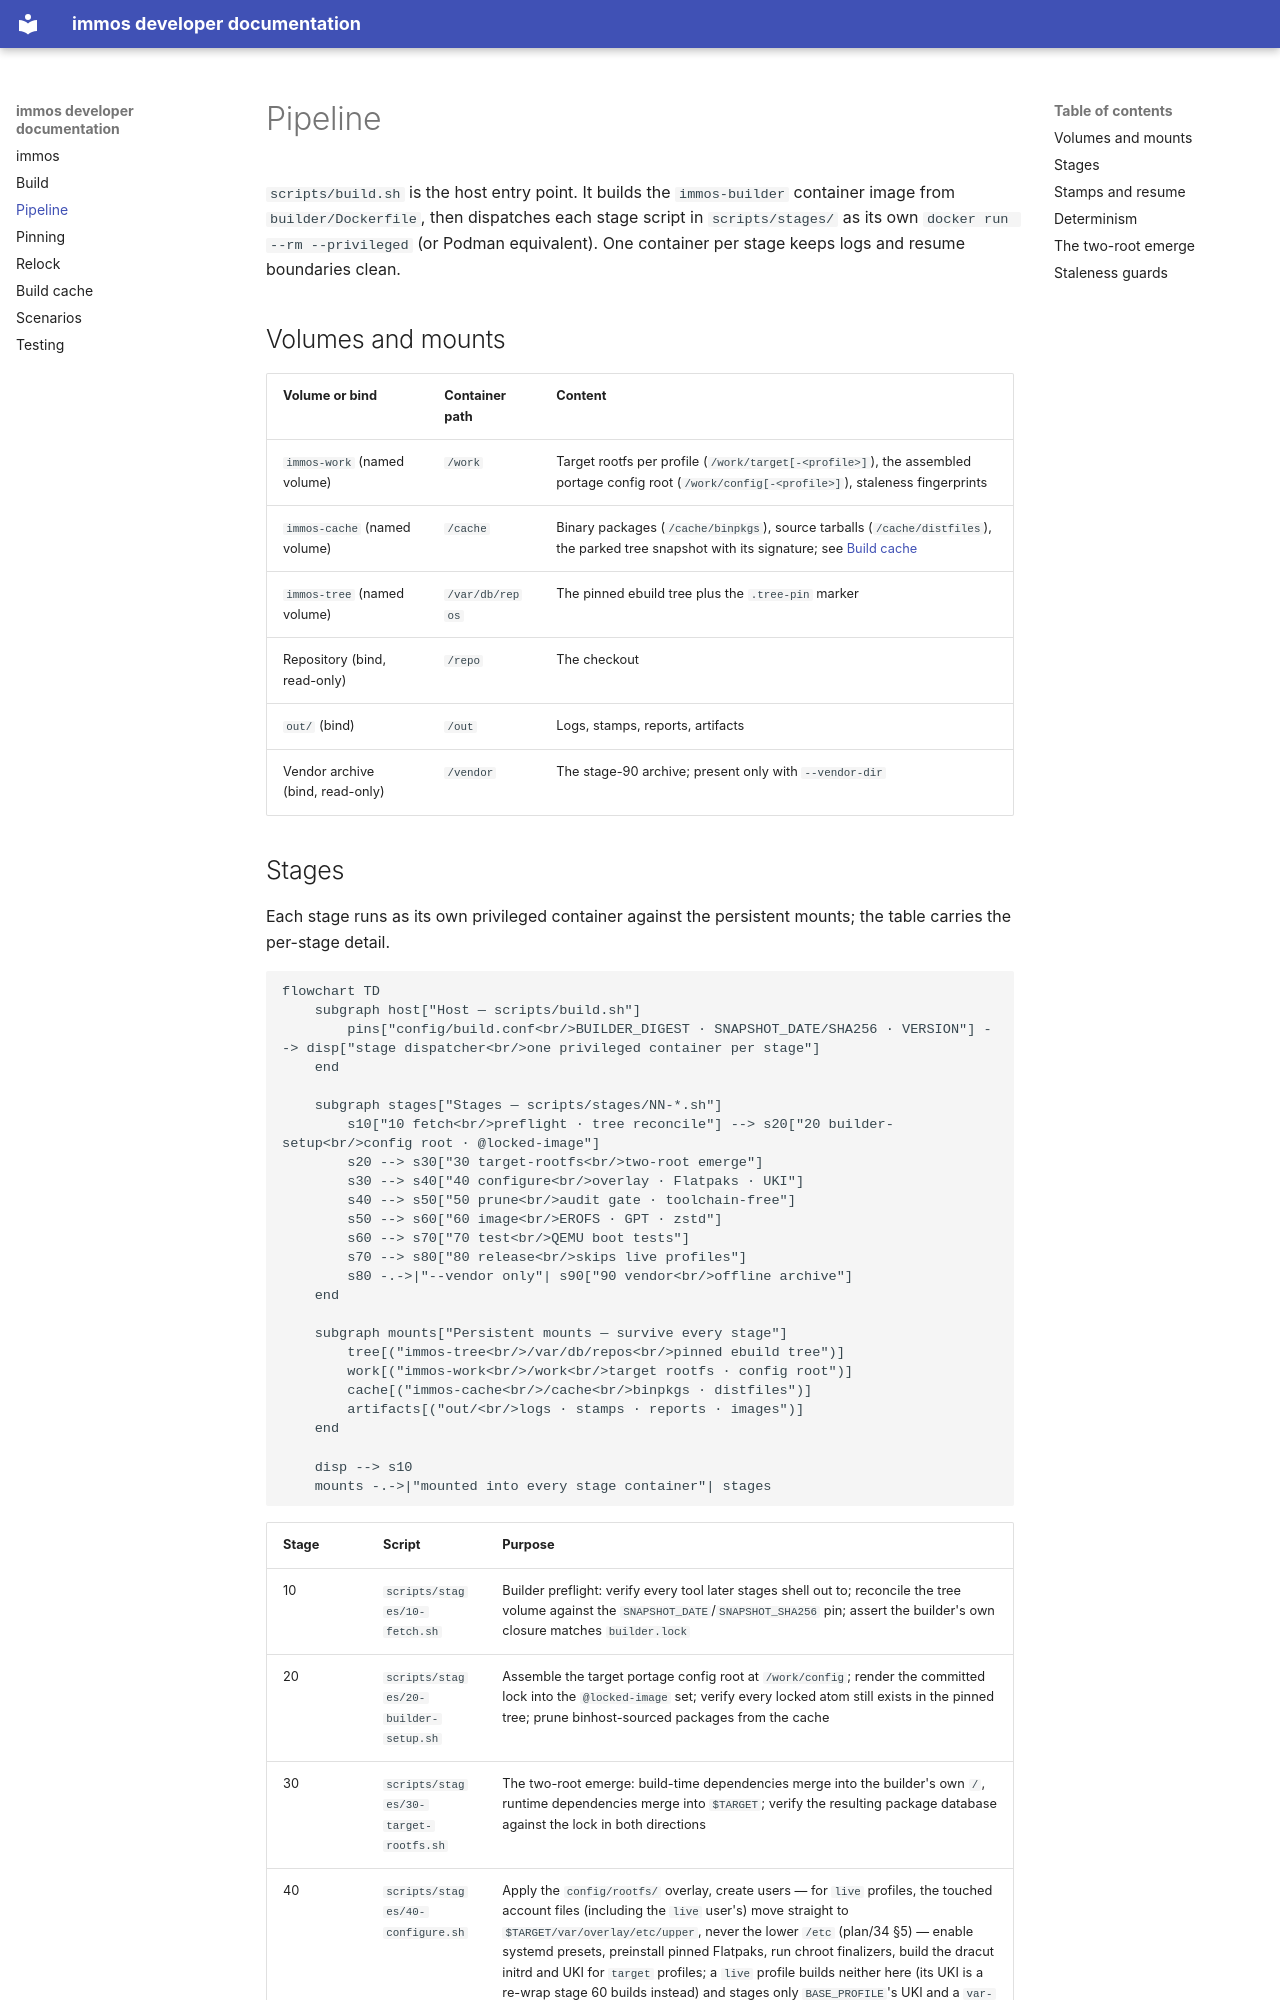

repository: artlucas/gentoo-immutable-os · page: pipeline/index.html · generator: mkdocs

# Pipeline

`scripts/build.sh` is the host entry point. It builds the `immos-builder` container image from `builder/Dockerfile`, then dispatches each stage script in `scripts/stages/` as its own `docker run --rm --privileged` (or Podman equivalent). One container per stage keeps logs and resume boundaries clean.

## Volumes and mounts

| Volume or bind | Container path | Content |
|---|---|---|
| `immos-work` (named volume) | `/work` | Target rootfs per profile (`/work/target[-<profile>]`), the assembled portage config root (`/work/config[-<profile>]`), staleness fingerprints |
| `immos-cache` (named volume) | `/cache` | Binary packages (`/cache/binpkgs`), source tarballs (`/cache/distfiles`), the parked tree snapshot with its signature; see [Build cache](cache.md) |
| `immos-tree` (named volume) | `/var/db/repos` | The pinned ebuild tree plus the `.tree-pin` marker |
| Repository (bind, read-only) | `/repo` | The checkout |
| `out/` (bind) | `/out` | Logs, stamps, reports, artifacts |
| Vendor archive (bind, read-only) | `/vendor` | The stage-90 archive; present only with `--vendor-dir` |
